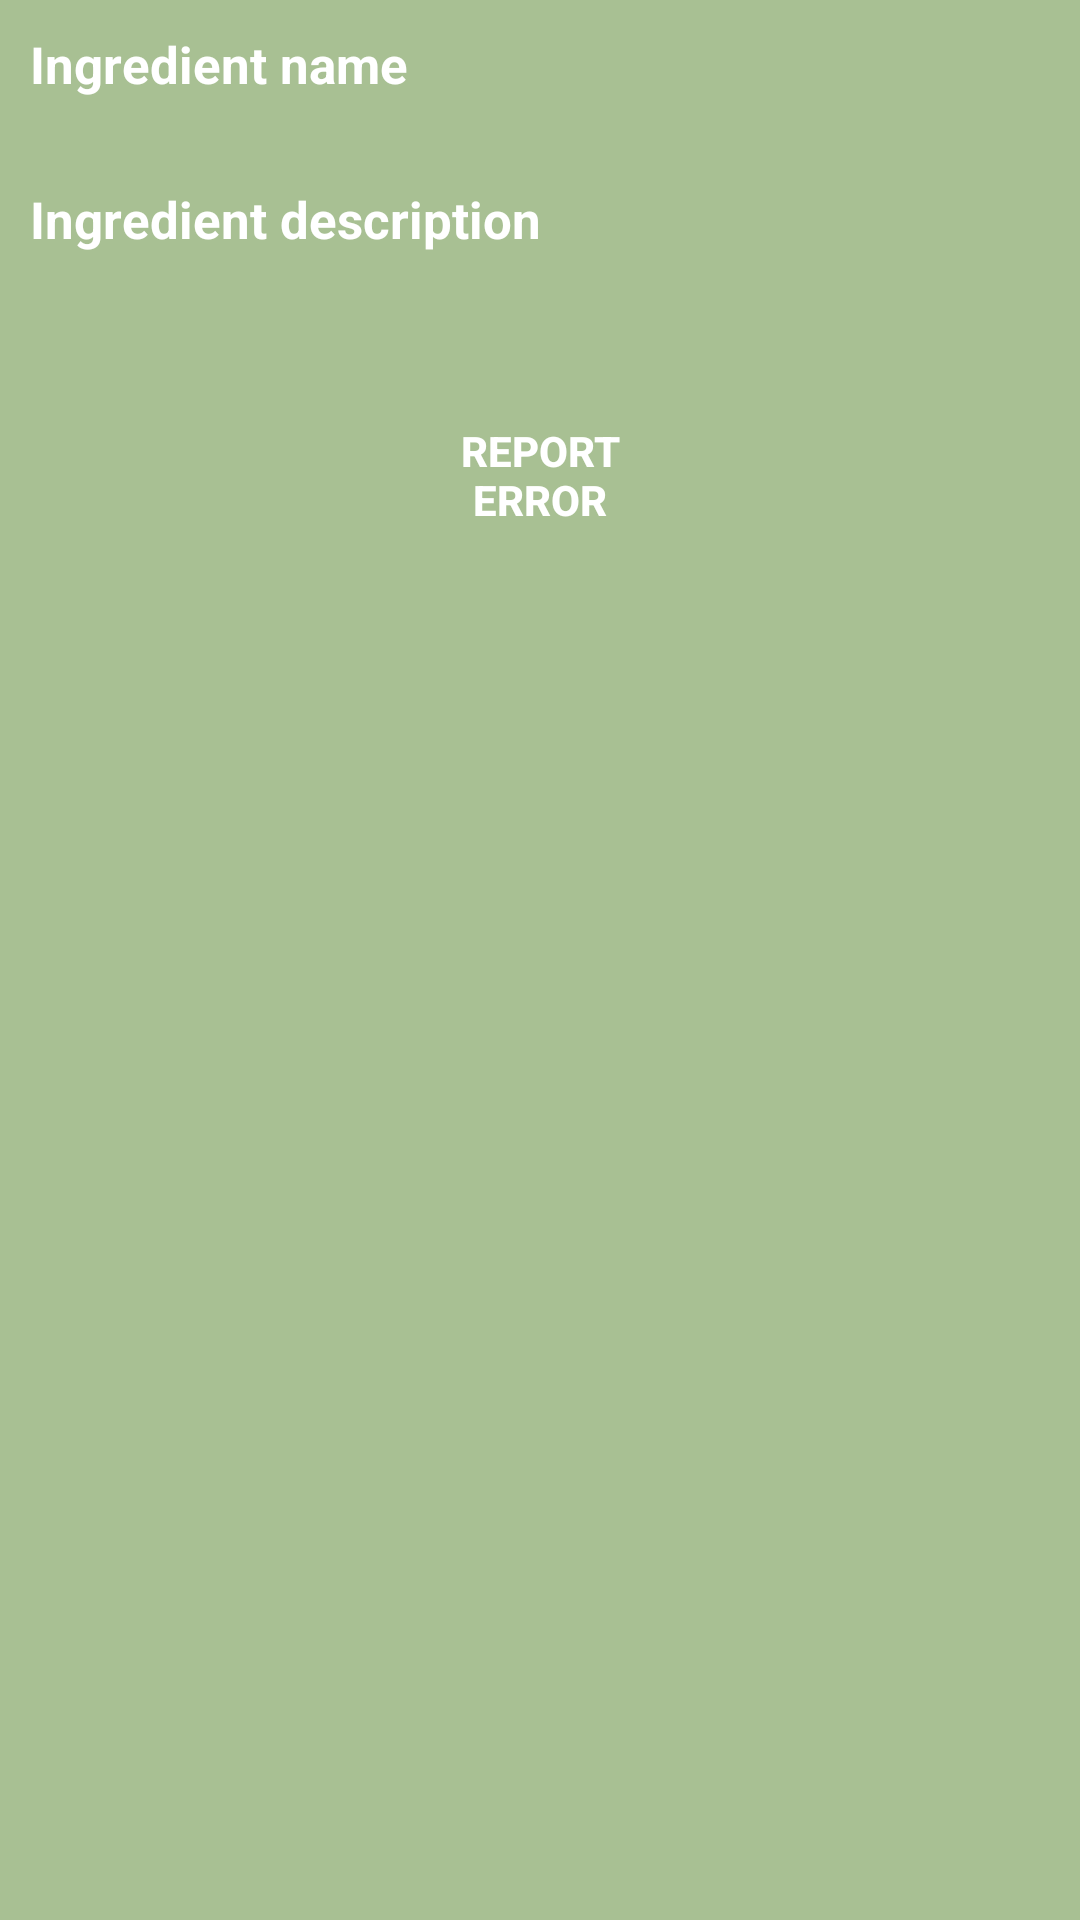

The Android layout XML behind this screen, and the referenced resources:
<!-- AndroidManifest.xml: fallback theme Theme.MaterialComponents.DayNight.NoActionBar -->
<!-- res/layout/ingredient_details.xml -->
<?xml version="1.0" encoding="utf-8"?>
<LinearLayout xmlns:android="http://schemas.android.com/apk/res/android"
    android:layout_width="match_parent"
    android:layout_height="match_parent"
    android:orientation="vertical"
    android:background="@color/blue_background" >

    <TextView
        android:layout_width="fill_parent"
        android:layout_height="wrap_content"
        android:paddingLeft="10dip"
        android:paddingRight="10dip"
        android:paddingTop="10dip"
        android:text="Ingredient name"
        android:textSize="17dip"
        android:textColor="#ffffff"
        android:textStyle="bold" />

    <TextView
        android:id="@+id/txtIngredientName"
        android:layout_width="wrap_content"
        android:layout_height="wrap_content"
        android:textColor="#ffffff"
        android:paddingLeft="10dip" />

    <TextView
        android:layout_width="fill_parent"
        android:layout_height="wrap_content"
        android:paddingLeft="10dip"
        android:paddingRight="10dip"
        android:paddingTop="10dip"
        android:text="Ingredient description"
        android:textSize="17dip"
        android:textColor="#ffffff"
        android:textStyle="bold" />

    <TextView
        android:id="@+id/txtIngredientDesc"
        android:layout_width="wrap_content"
        android:layout_height="wrap_content"
        android:textColor="#ffffff"
        android:paddingLeft="10dip" />

    <LinearLayout
        android:layout_width="fill_parent"
        android:layout_height="wrap_content"
        android:orientation="horizontal"
        android:gravity="center_horizontal"
        android:paddingTop="30dip" >

        <Button
            android:id="@+id/btnReportErrorIngredient"
            android:layout_width="100dp"
            android:layout_height="50dp"
            android:background="@drawable/red_button"
            android:text="Report error"
            android:textColor="#ffffff"
            android:textStyle="bold" />
    </LinearLayout>

</LinearLayout>
<!-- resources referenced by this layout -->
<resources>
  <color name="blue_background">#a8c093</color>
</resources>
